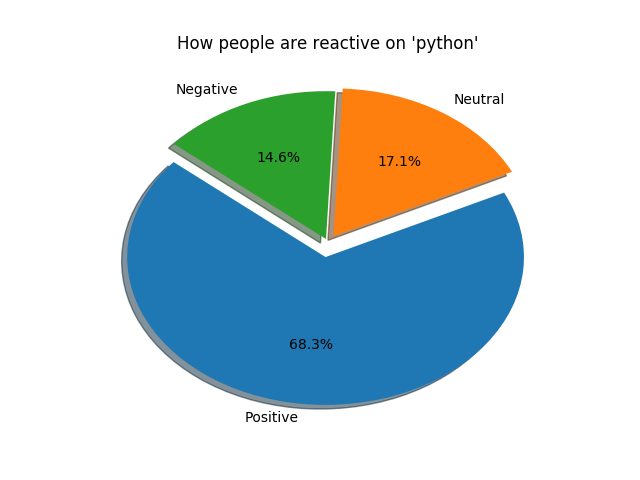

Values plotted in this chart, from the file beside it:
Tweets, Polarity, Subjectivity
J'ai fait essentiellement du script Bash…, 0.0, 0.0
RT MOTHER'S LOVE This determined possum …, 0.25, 0.3
AWS Machine Learning A Complete Guide Wi…, 0.1, 0.4
汇编当然不算编译型语言……汇编能算的话Python也能算……, 0.0, 0.0
AWS Machine Learning A Complete Guide Wi…, 0.1, 0.4
Python Developer Central London Django/F…, 0.0, 0.25
Developing an Asynchronous Task Queue in…, 0.0, 0.0
【希望調査】キムワイプさとし先生によるImageJ+Python講座をやったら来…, 0.0, 0.0
AWS Machine Learning A Complete Guide Wi…, 0.1, 0.4
RT Creating a real-life Pokedex using #P…, 0.0, 0.0
RT @___andyo___ To celebrate my 2-yr Pyt…, 0.5, 1.0
RT I give up trying to compare all this …, 0.0, 0.0
なんでエラーなの pythonが簡単すぎたからfortranつら https:/…, 0.0, 0.0
RT Introduction to Data Science in Pytho…, 0.0, 0.0
Introduction to Data Science in Python h…, 0.0, 0.0
RT Pythonは遅いがお前よりは早い ってやつ好き�, 0.0, 0.0
Pythonのお勉強が一通り終わったので手始めにスクレイピング書いてるんですが、…, 0.0, 0.0
pythonとおしゃべりして楽しんでる, 0.0, 0.0
"Speak up! Monty Python's Life of Brian., 0.0, 0.0
RT Excited to announce that Pipal Academ…, 0.2875, 0.475
My coworker 3D-printed this for me �#pyt…, 0.0, 0.0
via Possum Attacks Python Wins Back Her …, 0.15, 0.1
Отлична стать вышл н VC пр легкост изуче…, 0.0, 0.0
RT URGENT Sur insta y’a une fille qui ma…, 0.0, 0.0
RT ■できるもの C Java C++ VBA 魔法 ■たしょうできるもの h…, 0.0, 0.0
#100DaysOfCode (Fri)Day 13 Manipulating …, 0.0, 0.0
pythonとPerl、gnuplot、シェルスクリプトで解析してる芸人です。, 0.0, 0.0
RT Data Visualization Type Catalogs Clas…, 0.1667, 0.1667
RT I give up trying to compare all this …, 0.0, 0.0
_p0m92 おつかれ！！！ほんとだよ！！！ てかあなた映画では？？？, 0.0, 0.0
Создани сайт помощь Python Django � Прос…, 0.0, 0.0
RT こ pyenv だけじゃなく ***env 全般の問題なのでもっと広まって…, 0.0, 0.0
RT _vanLoon #Python Overtakes R for #Dat…, 0.5, 0.5
Creating a real-life Pokedex using #Pyth…, 0.0, 0.0
6-metre-long python released in Krabi fo…, 0.0, 0.0
#Java vs #Python Which Programming Langu…, 1.0, 0.3
RT Heres my stopping point for the night…, 0.0, 0.0
“PyPy https://t.co/6GtT2Lbdfg, 0.0, 0.0
Temperatura atual da CPU 44 C #Automatio…, 0.0, 0.0
RT MOTHER'S LOVE This determined possum …, 0.25, 0.3
_python たけ氏！お疲れ様！！！会いたかったッ！！！！！, 0.0, 0.0
RT pythonとfortranとスクリプトファイルを使うことでパラメータファ…, 0.0, 0.0
RT Also 50 off early access book (May 04…, -0.1, 0.3667
RT https://t.co/Q18YappF8q is For Sale #…, 0.0, 0.0
RT _vanLoon Getting Started with #DeepLe…, 0.35, 0.55
RT ■できるもの C Java C++ VBA 魔法 ■たしょうできるもの h…, 0.0, 0.0
Python adoro python, 0.0, 0.0
Monthy Python k tomu jako vždy maj trefn…, 0.0, 0.0
C++とPython #shirabe, 0.0, 0.0
RT ■できるもの C Java C++ VBA 魔法 ■たしょうできるもの h…, 0.0, 0.0
Also 50 off early access book (May 04) "…, -0.1, 0.3667
RT Excited to announce that Pipal Academ…, 0.2875, 0.475
RT I give up trying to compare all this …, 0.0, 0.0
RT https://t.co/Q18YappF8q is For Sale #…, 0.0, 0.0
50 off early access book (May 04) "Deep …, 0.05, 0.35
Python AF1's https://t.co/4VDIikbiX2, 0.0, 0.0
RT Je vous ai retranscris une scène du f…, 0.0, 0.0
RT _zim We are looking for sponsors to h…, 0.0, 0.5
Computer Programming for Beginners https…, 0.0, 0.0
About talking to 100 kids about technolo…, 0.4, 1.0
... 40 more rows
